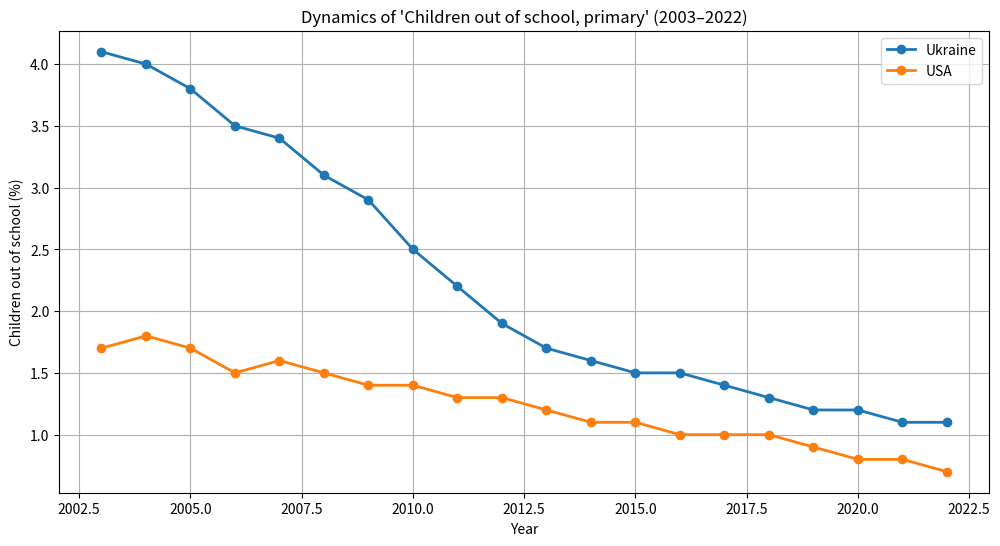

This figure's Python source: (Note: this script raises an exception after producing the figure.)
import matplotlib.pyplot as plt
import numpy as np

# Дані
years = np.arange(2003, 2023)

# Умовні дані
ukraine = [4.1, 4.0, 3.8, 3.5, 3.4, 3.1, 2.9, 2.5, 2.2, 1.9, 1.7, 1.6, 1.5, 1.5, 1.4, 1.3, 1.2, 1.2, 1.1, 1.1]
usa =     [1.7, 1.8, 1.7, 1.5, 1.6, 1.5, 1.4, 1.4, 1.3, 1.3, 1.2, 1.1, 1.1, 1.0, 1.0, 1.0, 0.9, 0.8, 0.8, 0.7]


# 2.1 Лінійні графіки для двох країн

plt.figure(figsize=(12, 6))

plt.plot(years, ukraine, label="Ukraine", linewidth=2, marker="o")
plt.plot(years, usa, label="USA", linewidth=2, marker="o")

plt.xlabel("Year")
plt.ylabel("Children out of school (%)")
plt.title("Dynamics of 'Children out of school, primary' (2003–2022)")
plt.grid(True)
plt.legend()
plt.show()

# 2.2 Стовпчаста діаграма країна вводиться користувачем

country = input("Enter country (Ukraine or USA): ")

if country.lower() == "ukraine":
    data = ukraine
elif country.lower() == "usa":
    data = usa
else:
    print("Incorrect country name! Use 'Ukraine' or 'USA'")
    exit()

plt.figure(figsize=(12, 6))
plt.bar(years, data)

plt.xlabel("Year")
plt.ylabel("Children out of school (%)")
plt.title(f"Bar chart for {country}")
plt.grid(axis='y')
plt.show()
